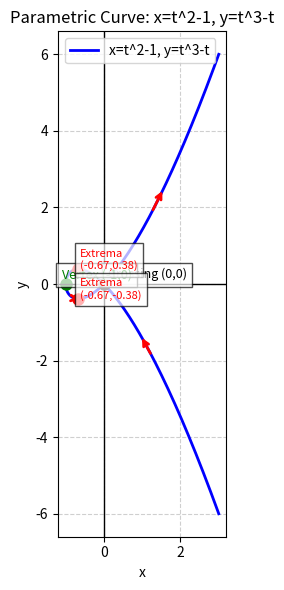

Reproduce this figure in Python.
import numpy as np
import matplotlib.pyplot as plt
import sympy as sp

def main():
    # Define symbolic variable
    t = sp.symbols('t')

    # Define parametric equations
    x_t = t**2 - 1
    y_t = t**3 - t

    # 1. Verify Symmetry
    x_neg_t = x_t.subs(t, -t)
    y_neg_t = y_t.subs(t, -t)

    sym_x = sp.simplify(x_neg_t - x_t) == 0
    sym_y = sp.simplify(y_neg_t + y_t) == 0

    print("Symmetry Verification:")
    print(f"x(-t) = x(t): {sym_x}")
    print(f"y(-t) = -y(t): {sym_y}")
    if sym_x and sym_y:
        print("Conclusion: The curve is symmetric with respect to the x-axis.")
    else:
        print("Conclusion: Symmetry conditions not met.")

    # 2. Compute Key Geometric Points
    
    # Crossing Point (Self-intersection)
    # Solve for t1 != t2 such that x(t1)=x(t2) and y(t1)=y(t2)
    t1, t2 = sp.symbols('t1 t2')
    eq1 = (t1**2 - 1) - (t2**2 - 1)
    eq2 = (t1**3 - t1) - (t2**3 - t2)
    # From eq1: t1^2 = t2^2. Since t1 != t2, t1 = -t2.
    # Substitute t2 = -t1 into eq2
    sol_crossing = sp.solve(eq2.subs(t2, -t1), t1)
    crossing_coords = set()
    
    print("\nCrossing Point(s):")
    for val in sol_crossing:
        if val != 0 and val.is_real: 
            t_val = float(val)
            x_val = float(x_t.subs(t, val))
            y_val = float(y_t.subs(t, val))
            crossing_coords.add((round(x_val, 4), round(y_val, 4)))
    
    for cx, cy in crossing_coords:
        print(f"Point: ({cx}, {cy})")

    # Local Extrema and Vertices
    # dx/dt = 0 (Vertical tangent / Vertex in x)
    dx_dt = sp.diff(x_t, t)
    crit_x = sp.solve(dx_dt, t)

    # dy/dt = 0 (Horizontal tangent / Local extrema in y)
    dy_dt = sp.diff(y_t, t)
    crit_y = sp.solve(dy_dt, t)

    print("\nCritical Points (Vertical Tangent / Vertex):")
    vertex_points = []
    for val in crit_x:
        if val.is_real:
            t_val = float(val)
            x_val = float(x_t.subs(t, val))
            y_val = float(y_t.subs(t, val))
            vertex_points.append((t_val, x_val, y_val))
            print(f"t = {t_val:.4f} -> Point: ({x_val:.4f}, {y_val:.4f})")

    print("\nCritical Points (Horizontal Tangent / Local Extrema):")
    extrema_points = []
    for val in crit_y:
        if val.is_real:
            t_val = float(val)
            x_val = float(x_t.subs(t, val))
            y_val = float(y_t.subs(t, val))
            extrema_points.append((t_val, x_val, y_val))
            print(f"t = {t_val:.4f} -> Point: ({x_val:.4f}, {y_val:.4f})")

    # 3. Generate Parametric Plot
    t_vals = np.linspace(-2, 2, 1000)
    x_vals = t_vals**2 - 1
    y_vals = t_vals**3 - t_vals

    plt.figure(figsize=(8, 6))
    plt.plot(x_vals, y_vals, 'b-', label='x=t^2-1, y=t^3-t', linewidth=2)

    # Add Direction Arrows
    # Place arrows at specific t intervals to show flow
    arrow_t_vals = [-1.5, -0.5, 0.5, 1.5]
    for at in arrow_t_vals:
        # Calculate position
        ax = at**2 - 1
        ay = at**3 - at
        # Calculate next position for direction
        dt = 0.1
        at_next = at + dt
        ax_next = at_next**2 - 1
        ay_next = at_next**3 - at_next
        
        plt.annotate('', xy=(ax_next, ay_next), xytext=(ax, ay),
                     arrowprops=dict(arrowstyle='->', color='red', lw=2))

    # Label Critical Points
    # Crossing Point (0,0)
    plt.plot(0, 0, 'ko', markersize=8)
    plt.text(0.1, 0.15, 'Crossing (0,0)', fontsize=9, color='black', bbox=dict(facecolor='white', alpha=0.7))

    # Vertex (-1, 0)
    plt.plot(-1, 0, 'go', markersize=8)
    plt.text(-1.1, 0.15, 'Vertex (-1,0)', fontsize=9, color='green', bbox=dict(facecolor='white', alpha=0.7))

    # Extrema
    for t_val, x_val, y_val in extrema_points:
        plt.plot(x_val, y_val, 'ro', markersize=8)
        label = f'Extrema\n({x_val:.2f},{y_val:.2f})'
        # Adjust text position slightly to avoid overlap
        offset_x = 0.05 if x_val > -1 else -0.15
        plt.text(x_val + offset_x, y_val, label, fontsize=8, color='red', bbox=dict(facecolor='white', alpha=0.7))

    plt.xlabel('x')
    plt.ylabel('y')
    plt.title('Parametric Curve: x=t^2-1, y=t^3-t')
    plt.grid(True, linestyle='--', alpha=0.6)
    plt.axhline(0, color='black', linewidth=1)
    plt.axvline(0, color='black', linewidth=1)
    plt.gca().set_aspect('equal', adjustable='box')
    plt.legend()
    plt.tight_layout()
    plt.savefig('parametric_curve.png')
    plt.close()

    print("\nPlot saved as 'parametric_curve.png'")

if __name__ == "__main__":
    main()
